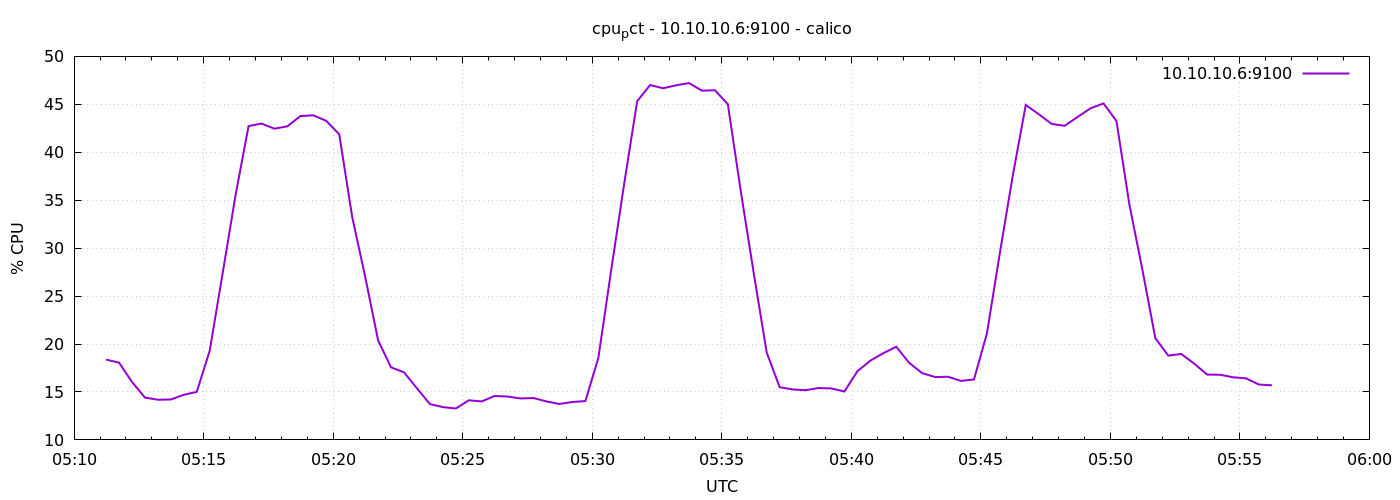

The table this chart was drawn from, first rows:
1778562674	18.37619047618968
1778562704	18.06
1778562734	16.05
1778562764	14.41
1778562794	14.19
1778562824	14.21
1778562854	14.7
1778562884	15.01
1778562914	19.3
1778562944	27.38
1778562974	35.56
1778563004	42.73
1778563034	42.99
1778563064	42.46
1778563094	42.71
1778563124	43.78
1778563154	43.85
1778563184	43.27
1778563214	41.88
1778563244	33.25
1778563274	27.04
1778563304	20.38
1778563334	17.57
1778563364	17.05
1778563394	15.38
1778563424	13.74
1778563454	13.42
1778563484	13.28
1778563514	14.13
1778563544	14.01
1778563574	14.58
1778563604	14.52
1778563634	14.32
1778563664	14.37
1778563694	14.01
1778563724	13.75
1778563754	13.95
1778563784	14.05
1778563814	18.53
1778563844	27.76
1778563874	36.75
1778563904	45.33
1778563934	47.01
1778563964	46.68
1778563994	46.98
1778564024	47.22
1778564054	46.42
1778564084	46.47
1778564114	45.01
1778564144	35.91
1778564174	27.38
1778564204	19.1
1778564234	15.5
1778564264	15.26
1778564294	15.18
1778564324	15.41
1778564354	15.37
1778564384	15.05
1778564414	17.16
1778564444	18.27
1778564474	19.04
... 30 more rows
